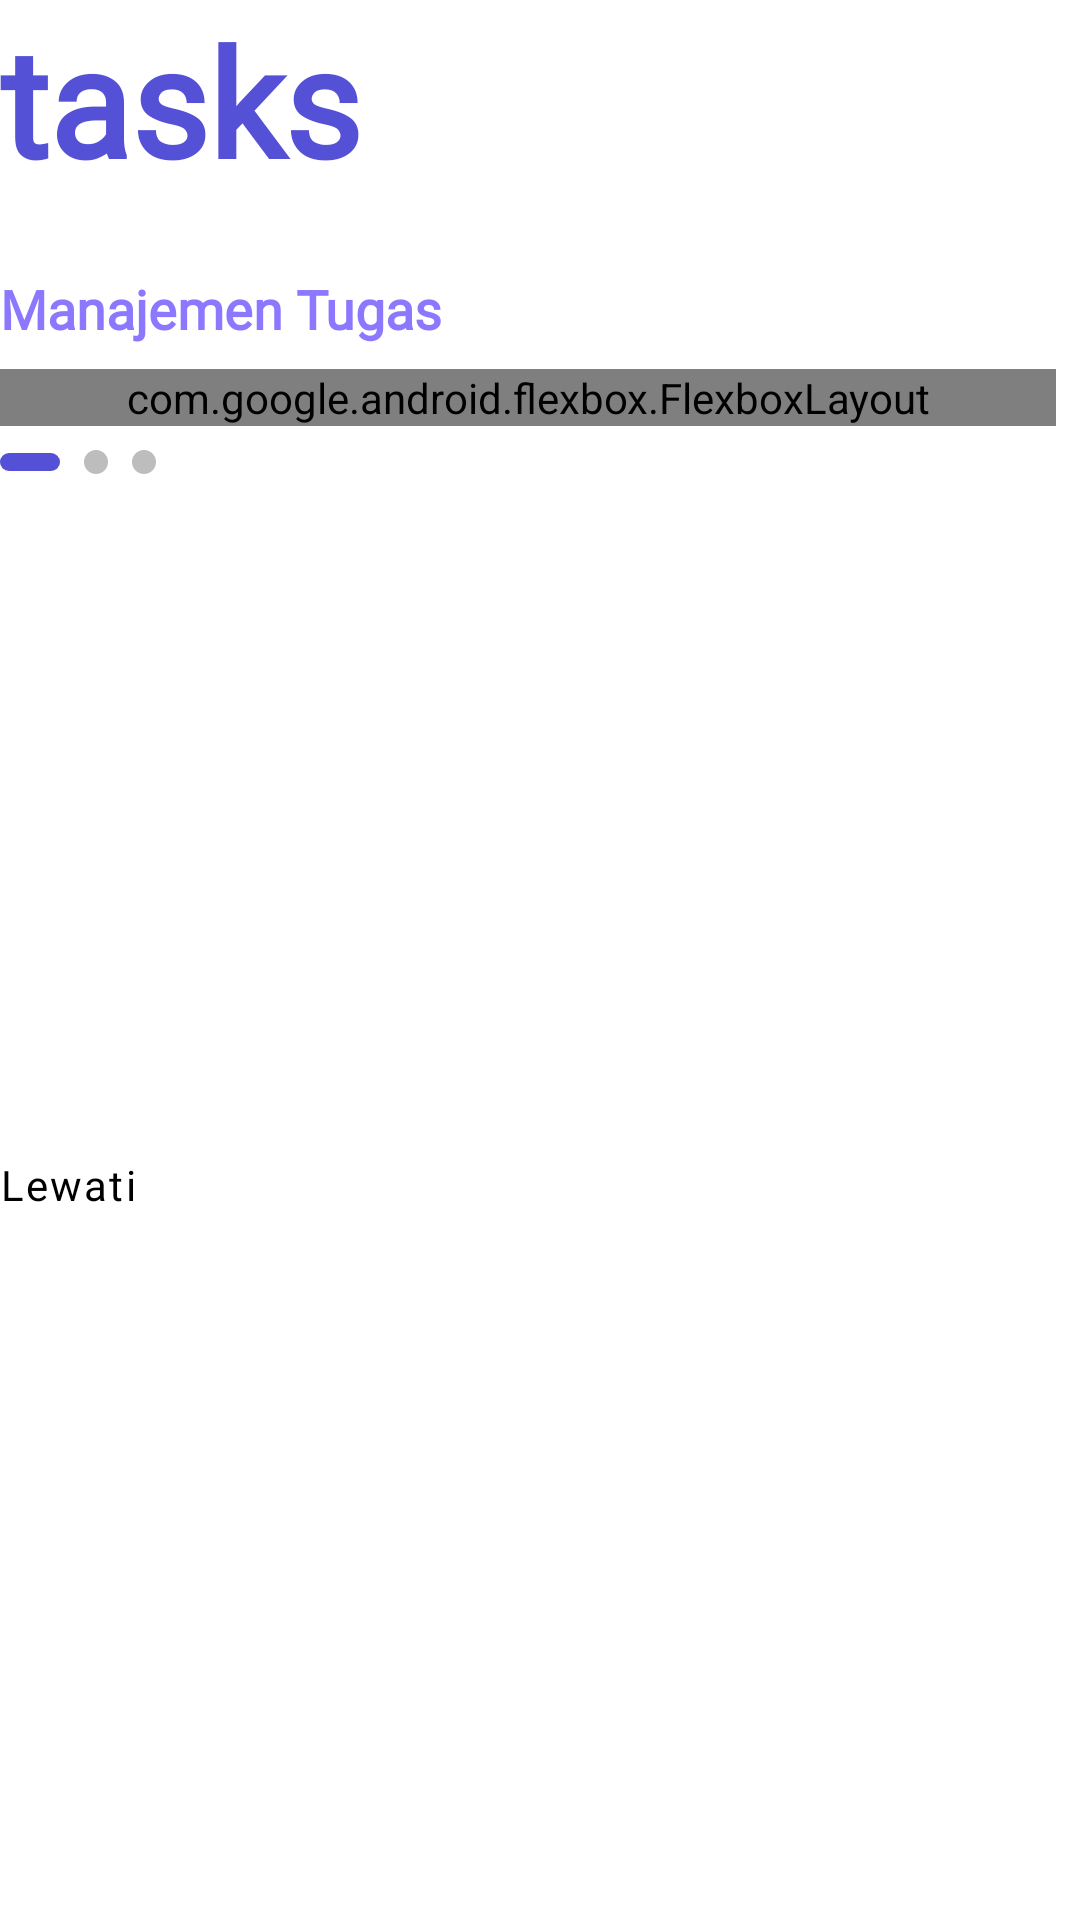

Android layout source for this screen:
<!-- AndroidManifest.xml: application theme Theme.TasksApp -->
<!-- res/layout/fragment_first_onboarding.xml -->
<?xml version="1.0" encoding="utf-8"?>
<androidx.constraintlayout.widget.ConstraintLayout xmlns:android="http://schemas.android.com/apk/res/android"
    xmlns:app="http://schemas.android.com/apk/res-auto"
    xmlns:tools="http://schemas.android.com/tools"
    android:layout_width="match_parent"
    android:layout_height="match_parent"
    android:layout_margin="@dimen/default_margin"
    tools:context=".presentation.onboarding.onboardingfragment.FirstOnboardingFragment">

    <TextView
        android:id="@+id/obd_tasks"
        android:layout_width="wrap_content"
        android:layout_height="wrap_content"
        android:fontFamily="@font/inter_regular"
        android:text="@string/tasks"
        android:textColor="@color/purple_deep"
        android:textSize="50sp"
        android:textStyle="bold"
        app:layout_constraintStart_toStartOf="parent"
        app:layout_constraintTop_toTopOf="parent" />

    <ImageView
        android:id="@+id/bg_obd1"
        android:layout_width="match_parent"
        android:layout_height="wrap_content"
        android:layout_marginTop="@dimen/space_margin"
        android:contentDescription="@string/img_obd1"
        android:src="@drawable/bg_obd1"
        app:layout_constraintEnd_toEndOf="parent"
        app:layout_constraintStart_toStartOf="parent"
        app:layout_constraintTop_toBottomOf="@id/obd_tasks" />

    <TextView
        android:id="@+id/text_managetasks"
        android:layout_width="wrap_content"
        android:layout_height="wrap_content"
        android:layout_marginTop="16dp"
        android:fontFamily="@font/inter_regular"
        android:text="Manajemen Tugas"
        android:textColor="@color/purple_soft"
        android:textSize="18sp"
        android:textStyle="bold"
        app:layout_constraintStart_toStartOf="parent"
        app:layout_constraintTop_toBottomOf="@id/bg_obd1" />

    <com.google.android.flexbox.FlexboxLayout
        android:id="@+id/flex_layout"
        android:layout_width="match_parent"
        android:layout_height="wrap_content"
        android:layout_marginTop="@dimen/space_margin"
        android:layout_marginEnd="8dp"
        app:alignItems="flex_start"
        app:flexWrap="wrap"
        app:justifyContent="flex_start"
        app:layout_constraintTop_toBottomOf="@id/text_managetasks">

        <TextView
            android:layout_width="match_parent"
            android:layout_height="wrap_content"
            android:fontFamily="@font/poppins_regular"
            android:includeFontPadding="false"
            android:text="@string/obd1_tx1"

            android:textSize="35sp" />

        <TextView
            android:layout_width="wrap_content"
            android:layout_height="wrap_content"
            android:fontFamily="@font/poppins_regular"
            android:includeFontPadding="false"
            android:text="@string/obd1_tx2"
            android:textColor="@color/purple_soft"
            android:textSize="35sp"
            android:textStyle="bold" />

        <TextView
            android:layout_width="wrap_content"
            android:layout_height="wrap_content"
            android:fontFamily="@font/poppins_regular"
            android:includeFontPadding="false"
            android:text="@string/obd1_tx3"
            android:textSize="35sp" />

        <TextView
            android:layout_width="wrap_content"
            android:layout_height="wrap_content"
            android:fontFamily="@font/poppins_regular"
            android:includeFontPadding="false"
            android:text="@string/obd1_tx4"
            android:textSize="35sp" />
    </com.google.android.flexbox.FlexboxLayout>

    <LinearLayout
        android:id="@+id/linear_indicator"
        android:layout_width="wrap_content"
        android:layout_height="wrap_content"
        android:layout_marginTop="@dimen/space_margin"
        android:gravity="center_vertical"
        android:orientation="horizontal"
        app:layout_constraintStart_toStartOf="parent"
        app:layout_constraintTop_toBottomOf="@id/flex_layout">

        <ImageView
            android:layout_width="wrap_content"
            android:layout_height="wrap_content"
            android:layout_marginEnd="@dimen/space_margin"
            android:contentDescription="@string/img_select_obd"
            android:src="@drawable/ic_select_obd" />

        <ImageView
            android:layout_width="wrap_content"
            android:layout_height="wrap_content"
            android:layout_marginEnd="@dimen/space_margin"
            android:contentDescription="@string/img_not_select_obd"
            android:src="@drawable/ic_not_select_obd" />

        <ImageView
            android:layout_width="wrap_content"
            android:layout_height="wrap_content"
            android:layout_marginEnd="@dimen/space_margin"
            android:contentDescription="@string/img_not_select_obd"
            android:src="@drawable/ic_not_select_obd" />
    </LinearLayout>

    <com.google.android.material.button.MaterialButton
        android:id="@+id/text_button"
        style="@style/Widget.MaterialComponents.Button.TextButton"
        android:layout_width="wrap_content"
        android:layout_height="wrap_content"
        android:fontFamily="@font/poppins_regular"
        android:letterSpacing="0.05"
        android:paddingLeft="0dp"
        android:paddingRight="0dp"
        android:text="@string/obd1_next"
        android:textAlignment="textStart"
        android:textAllCaps="false"
        android:textColor="@color/black"
        app:iconPadding="0dp"
        app:layout_constraintBottom_toBottomOf="parent"
        app:layout_constraintStart_toStartOf="parent"
        app:layout_constraintTop_toTopOf="@id/linear_indicator" />

    <ImageButton
        android:id="@+id/button_next"
        android:layout_width="wrap_content"
        android:layout_height="wrap_content"
        android:background="@drawable/ic_next_button"
        android:contentDescription="@string/img_next_obd"
        app:layout_constraintBottom_toBottomOf="parent"
        app:layout_constraintEnd_toEndOf="parent" />

</androidx.constraintlayout.widget.ConstraintLayout>
<!-- resources referenced by this layout -->
<resources>
  <color name="black">#FF000000</color>
  <color name="purple_deep">#5451D6</color>
  <color name="purple_soft">#8b78ff</color>
  <dimen name="default_margin">16dp</dimen>
  <dimen name="space_margin">8dp</dimen>
  <!-- drawable ic_not_select_obd (drawable) -->
  <vector xmlns:android="http://schemas.android.com/apk/res/android"
      android:width="8dp"
      android:height="8dp"
      android:viewportWidth="8"
      android:viewportHeight="8">
    <path
        android:pathData="M4,4m-4,0a4,4 0,1 1,8 0a4,4 0,1 1,-8 0"
        android:fillColor="#BDBDBD"/>
  </vector>
  <!-- drawable ic_select_obd (drawable) -->
  <vector xmlns:android="http://schemas.android.com/apk/res/android"
      android:width="20dp"
      android:height="6dp"
      android:viewportWidth="20"
      android:viewportHeight="6">
    <path
        android:pathData="M3,0L17,0A3,3 0,0 1,20 3L20,3A3,3 0,0 1,17 6L3,6A3,3 0,0 1,0 3L0,3A3,3 0,0 1,3 0z"
        android:fillColor="#5451D6"/>
  </vector>
  <string name="img_next_obd">Image Next Onboarding</string>
  <string name="img_not_select_obd">Image Not Selected Onboarding</string>
  <string name="img_obd1">Image Onboarding 1</string>
  <string name="img_select_obd">Image Selected Onboarding</string>
  <string name="obd1_next">Lewati</string>
  <string name="obd1_tx1">Mari ciptakan </string>
  <string name="obd1_tx2">ruang </string>
  <string name="obd1_tx3">untuk </string>
  <string name="obd1_tx4">alur kerja Anda.?</string>
  <string name="tasks">tasks</string>
  <style name="Theme.TasksApp" parent="Base.Theme.TasksApp" />
  <style name="Base.Theme.TasksApp" parent="Theme.Material3.DayNight.NoActionBar">
          
          
          <item name="android:windowBackground">@android:color/white</item>
          
          <item name="android:statusBarColor">@android:color/white</item>
          
          <item name="android:navigationBarColor">@android:color/white</item>
          
          <item name="android:windowLightStatusBar">true</item>
          
          
          <item name="android:colorBackground">@android:color/white</item>
          <item name="colorAccent">@color/purple_deep</item>
          <item name="colorPrimary">@color/purple_deep</item>
          <item name="android:editTextColor">@android:color/black</item>
          <item name="android:textColorSecondaryInverse">@color/white</item>
      </style>
  <color name="white">#FFFFFFFF</color>
</resources>
